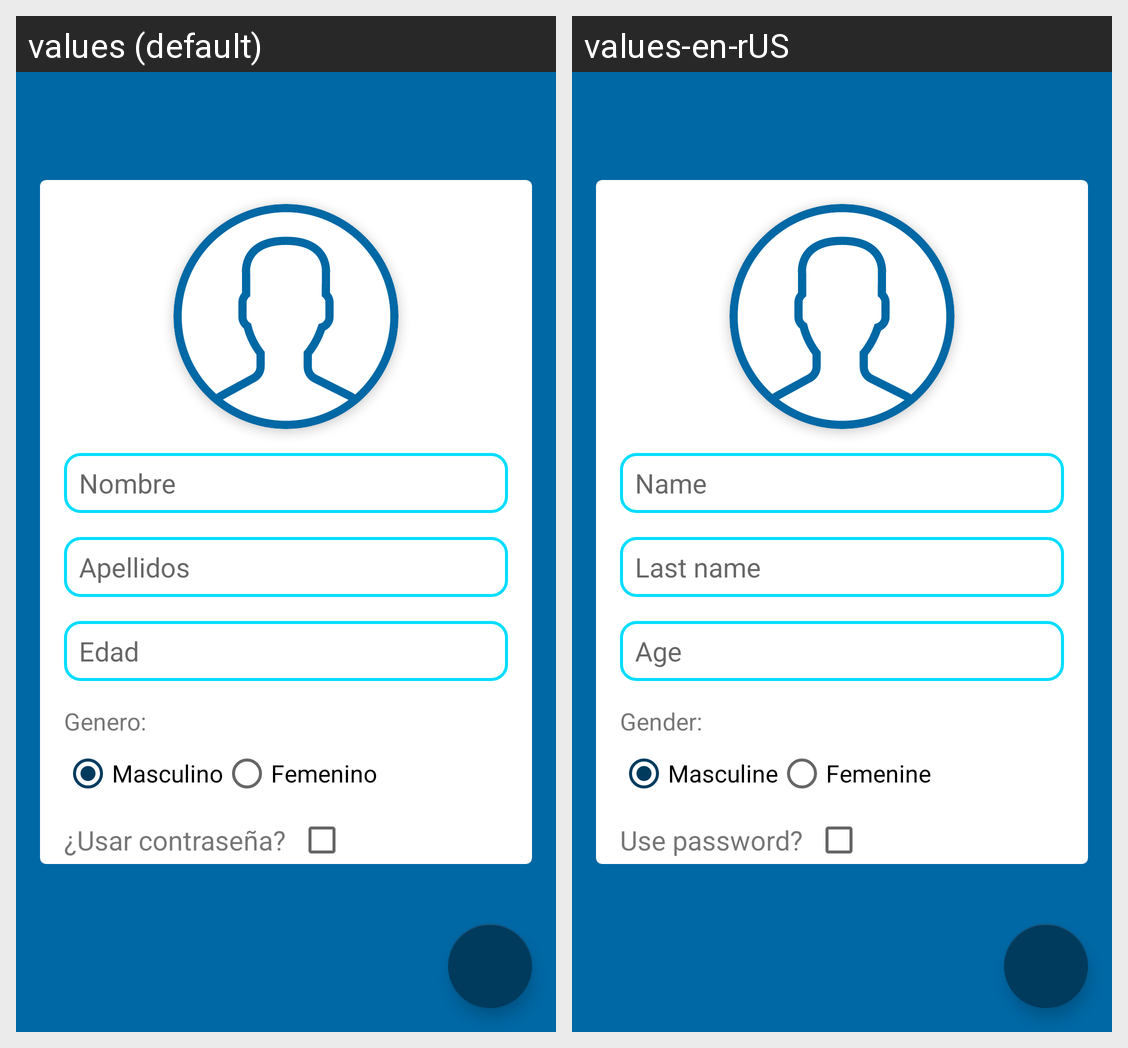

Translations of the strings shown on this Android screen, per locale in the grid:
Android screen res/layout/activity_registrar_usuario.xml rendered under 2 locales, left to right: values (default), values-en-rUS. Device: Nexus 5 (rendered at 1080×1920; each locale shown at half size, 540×960, under a caption strip naming it); theme AppTheme.
Strings drawn on this screen, with the default value and each locale's value (text and hints the layout hard-codes, and strings that could not be matched under every locale, appear in the picture but are not listed):

nombre
  values: Nombre
  values-en-rUS: Name

apellidos
  values: Apellidos
  values-en-rUS: Last name

edad
  values: Edad
  values-en-rUS: Age

genero
  values: Genero:
  values-en-rUS: Gender:

masculino
  values: Masculino
  values-en-rUS: Masculine

femenino
  values: Femenino
  values-en-rUS: Femenine

usar_contrase_a
  values: ¿Usar contraseña?
  values-en-rUS: Use password?
